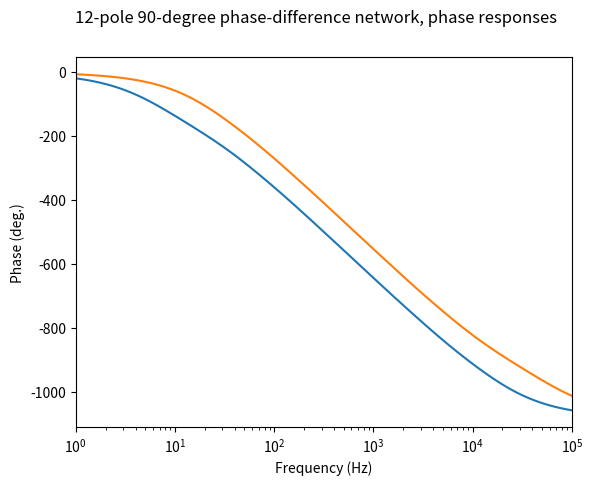
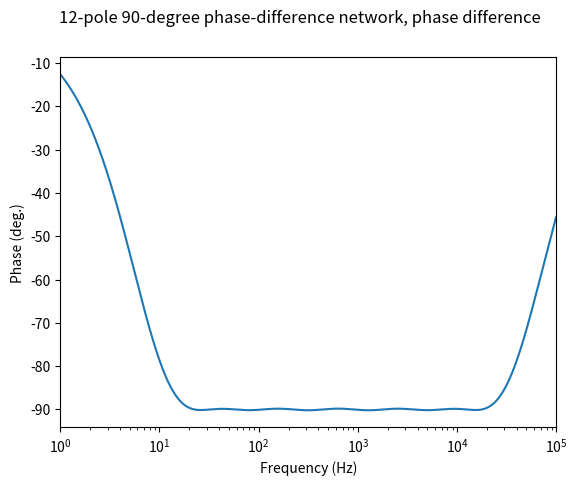

Source code (Python) for these figures, in order:
"""
This is free and unencumbered software released into the public domain.

Anyone is free to copy, modify, publish, use, compile, sell, or
distribute this software, either in source code form or as a compiled
binary, for any purpose, commercial or non-commercial, and by any
means.

In jurisdictions that recognize copyright laws, the author or authors
of this software dedicate any and all copyright interest in the
software to the public domain. We make this dedication for the benefit
of the public at large and to the detriment of our heirs and
successors. We intend this dedication to be an overt act of
relinquishment in perpetuity of all present and future rights to this
software under copyright law.

THE SOFTWARE IS PROVIDED "AS IS", WITHOUT WARRANTY OF ANY KIND,
EXPRESS OR IMPLIED, INCLUDING BUT NOT LIMITED TO THE WARRANTIES OF
MERCHANTABILITY, FITNESS FOR A PARTICULAR PURPOSE AND NONINFRINGEMENT.
IN NO EVENT SHALL THE AUTHORS BE LIABLE FOR ANY CLAIM, DAMAGES OR
OTHER LIABILITY, WHETHER IN AN ACTION OF CONTRACT, TORT OR OTHERWISE,
ARISING FROM, OUT OF OR IN CONNECTION WITH THE SOFTWARE OR THE USE OR
OTHER DEALINGS IN THE SOFTWARE.

For more information, please refer to <http://unlicense.org/>
"""
import numpy
import numpy.polynomial.polynomial as poly
import matplotlib.pyplot as plt


class PhaseDifferenceNetwork:
    def __init__(
        self, poles_a, poles_b, min_frequency, max_frequency, error_in_degrees
    ):
        self.poles_a = poles_a
        self.poles_b = poles_b
        self.allpass_count = len(self.poles_a) + len(self.poles_b)
        self.min_frequency = float(min_frequency)
        self.max_frequency = float(max_frequency)
        self.error_in_degrees = error_in_degrees

    @classmethod
    def design(
        cls, min_frequency, max_frequency, *, n=None, max_error_in_degrees=None
    ):
        k_prime = min_frequency / max_frequency
        k = numpy.sqrt(1 - k_prime * k_prime)
        sqrt_k = numpy.sqrt(k)
        ell = 0.5 * (1 - sqrt_k) / (1 + sqrt_k)
        q_prime = ell + 2 * (ell ** 5) + 15 * (ell ** 9)
        ln_q = numpy.pi ** 2 / numpy.log(q_prime)
        q = numpy.exp(ln_q)

        if n is None and max_error_in_degrees is None:
            raise TypeError("Please specify either 'n' or 'max_error_in_degrees'.")
        elif n is not None and max_error_in_degrees is not None:
            raise TypeError(
                "Both 'n' and 'max_error_in_degrees' are specified. You can only specify one."
            )
        elif n is not None and max_error_in_degrees is None:
            # All OK.
            pass
        elif n is None and max_error_in_degrees is not None:
            n = int(numpy.ceil(numpy.log(max_error_in_degrees * numpy.pi / 720) / ln_q))
        error_in_degrees = 720 * q ** n / numpy.pi

        r = numpy.arange(1, n + 1)
        phi = numpy.pi / (4 * n) * (2 * r - 1)
        phi_prime = numpy.arctan(
            (q ** 2 - q ** 6)
            * numpy.sin(4 * phi)
            / (1 + (q ** 2 + q ** 6) * numpy.cos(4 * phi))
        )
        poles = (
            -2 * numpy.pi * min_frequency * numpy.tan(phi - phi_prime) / numpy.sqrt(k_prime)
        )
        poles_a = poles[0::2]
        poles_b = poles[1::2]

        return cls(
            poles_a, poles_b, min_frequency, max_frequency, error_in_degrees
        )

    def phase(self, frequencies):
        """Compute the unwrapped phase at a given frequency. Avoids numerical
        unwrapping by using an analytical formula for the phase contribution of
        a one-pole one-zero allpass filter along the imaginary axis:

        H = (s + p) / (s - p)
        phase(w) = pi + 2 arctan(w / p)

        See https://ccrma.stanford.edu/realsimple/DelayVar/Phasing_First_Order_Allpass_Filters.html.
        Note that the reference uses the "break frequency" w_b = -p, which means
        we have a sign flip relative to them.
        """

        def phase(w, a):
            return numpy.pi + 2 * numpy.arctan(w / a)

        # Add multiples of 2pi so that the graph is close to 0 at DC
        offset = -numpy.sum(phase(0, self.poles_a))
        offset = 2 * numpy.pi * round(offset / (2 * numpy.pi))

        w = 2 * numpy.pi * frequencies

        phase_a = offset
        for pole in self.poles_a:
            phase_a += phase(w, pole)
        phase_b = offset
        for pole in self.poles_b:
            phase_b += phase(w, pole)

        return phase_a, phase_b

    def plot(self, mode="phase_responses"):
        """Plot the phase responses or differences with matplotlib."""
        figure = plt.figure()
        axes = figure.add_subplot(1, 1, 1)
        axes.set_xscale("log")
        axes.set_xlim(1.0, 100e3)
        title_part_1 = f"{self.allpass_count}-pole 90-degree phase-difference network"
        axes.set_xlabel("Frequency (Hz)")
        axes.set_ylabel("Phase (deg.)")
        # figure.ylim(-180, 180)
        frequency = numpy.geomspace(1, 100e3, 2000, endpoint=False)
        phase_a, phase_b = self.phase(frequency)
        if mode == "phase_responses":
            figure.suptitle(f"{title_part_1}, phase responses")
            axes.plot(frequency, numpy.rad2deg(phase_a), label="Allpass A phase response")
            axes.plot(frequency, numpy.rad2deg(phase_b), label="Allpass B phase response")
        elif mode == "phase_difference":
            figure.suptitle(f"{title_part_1}, phase difference")
            phase_difference = phase_a - phase_b
            axes.plot(frequency, numpy.rad2deg(phase_difference))
        else:
            raise ValueError(f"Invalid mode: {mode}")
        return figure

    def get_average_group_delay(self):
        """Compute the group delay of each network over the specified bandwidth, averaged
        over the bandwidth and averaged across the two networks.

        This uses a shortcut employing the Fundamental Theorem of Calculus. Since phase
        response is the antiderivative of group delay (aside from a sign flip), this average
        can be found by simply computing the phase response at the two endpoints of the
        interval and dividing by the difference between the endpoints. In formula:

        f1 = min angular frequency
        f2 = max angular frequency
        average group delay = -(phase_response(f2) - phase_response(f1)) / (f2 - f1)

        The group delay is in seconds, or at least I think so. (If you walk through what
        happens if H = e^(sT), you get a group delay of T.)
        """
        endpoints = numpy.array([self.min_frequency, self.max_frequency])
        # The endpoints are here specified in frequency. When computing this denominator,
        # the interval size must be converted to angular frequency, hence multiplication by
        # 2pi.
        k = 1 / ((endpoints[1] - endpoints[0]) * 2 * numpy.pi)
        phase_a, phase_b = self.phase(endpoints)
        group_delay_a = -(phase_a[1] - phase_a[0]) * k
        group_delay_b = -(phase_b[1] - phase_b[0]) * k
        average_group_delay = (group_delay_a + group_delay_b) * 0.5
        return average_group_delay

    def print_info(self):
        """Print all filter coefficients to full precision, as well as some
        human-readable technical specs.
        """
        print("90-degree phase differencing network")
        print("Poles, path A:")
        for pole in self.poles_a:
            print(f"    {pole.astype(str)}")
        print("Poles, path B:")
        for pole in self.poles_b:
            print(f"    {pole.astype(str)}")
        print(f"Error: {self.error_in_degrees:.4}°")
        print()

        average_group_delay = self.get_average_group_delay()
        print(
            f"Average group delay over specified bandwidth: {average_group_delay * 1e3:.4}ms"
        )


if __name__ == "__main__":
    filter_ = PhaseDifferenceNetwork.design(20.0, 20000.0, n=12)
    filter_.print_info()
    figure = filter_.plot("phase_responses")
    figure.savefig("frequency_shifter_phase_responses.png")
    figure = filter_.plot("phase_difference")
    figure.savefig("frequency_shifter_phase_difference.png")
